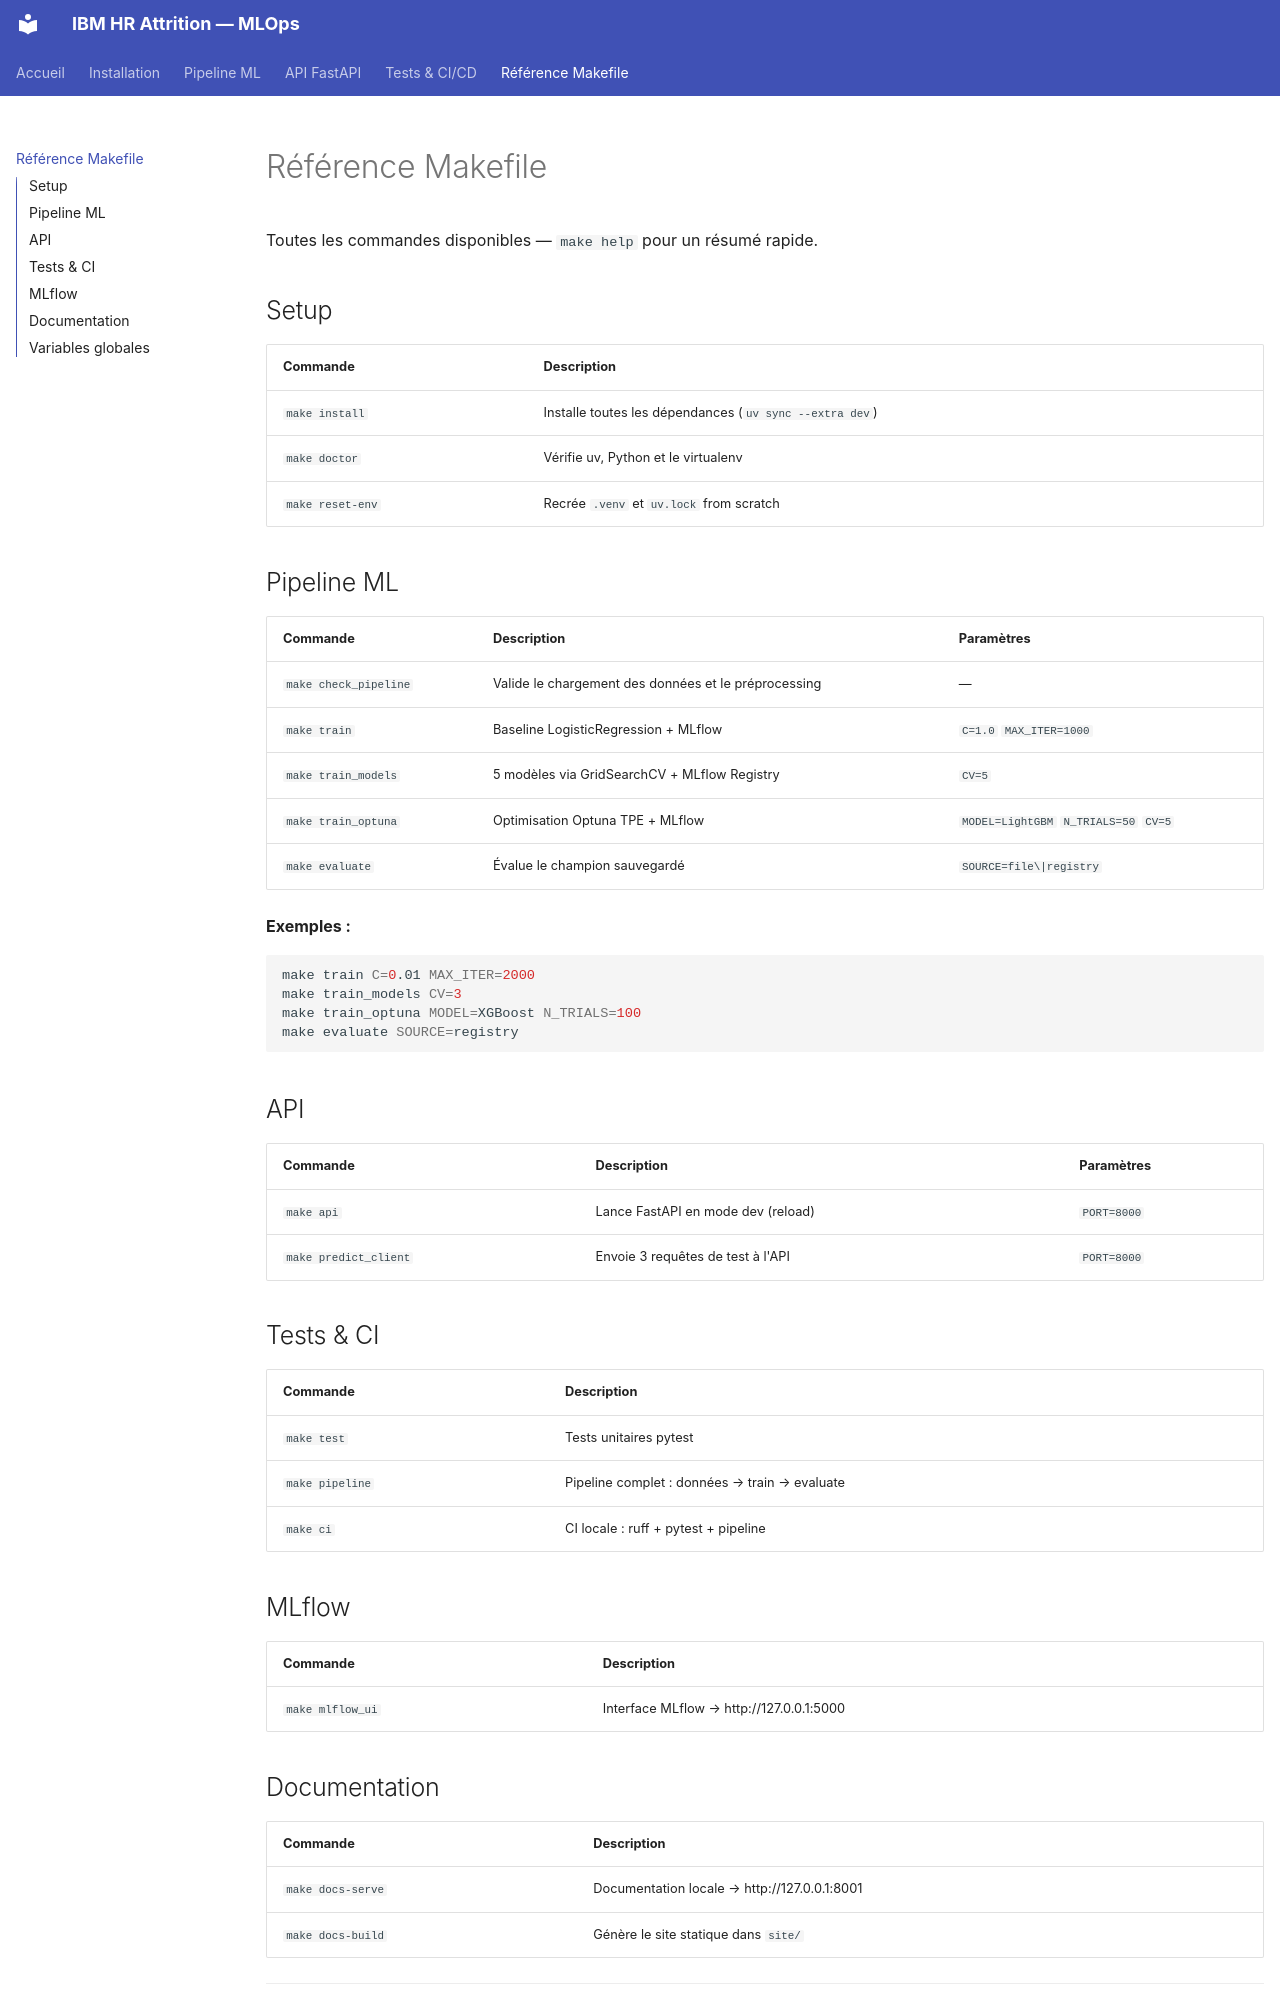

repository: EthanVieville/MLops_orchestration_IBM_HR · page: commands/index.html · generator: mkdocs

# Référence Makefile

Toutes les commandes disponibles — `make help` pour un résumé rapide.

## Setup

| Commande | Description |
|----------|-------------|
| `make install` | Installe toutes les dépendances (`uv sync --extra dev`) |
| `make doctor` | Vérifie uv, Python et le virtualenv |
| `make reset-env` | Recrée `.venv` et `uv.lock` from scratch |

## Pipeline ML

| Commande | Description | Paramètres |
|----------|-------------|------------|
| `make check_pipeline` | Valide le chargement des données et le préprocessing | — |
| `make train` | Baseline LogisticRegression + MLflow | `C=1.0` `MAX_ITER=1000` |
| `make train_models` | 5 modèles via GridSearchCV + MLflow Registry | `CV=5` |
| `make train_optuna` | Optimisation Optuna TPE + MLflow | `MODEL=LightGBM` `N_TRIALS=50` `CV=5` |
| `make evaluate` | Évalue le champion sauvegardé | `SOURCE=file\|registry` |

**Exemples :**

```bash
make train C=0.01 MAX_ITER=2000
make train_models CV=3
make train_optuna MODEL=XGBoost N_TRIALS=100
make evaluate SOURCE=registry
```

## API

| Commande | Description | Paramètres |
|----------|-------------|------------|
| `make api` | Lance FastAPI en mode dev (reload) | `PORT=8000` |
| `make predict_client` | Envoie 3 requêtes de test à l'API | `PORT=8000` |

## Tests & CI

| Commande | Description |
|----------|-------------|
| `make test` | Tests unitaires pytest |
| `make pipeline` | Pipeline complet : données → train → evaluate |
| `make ci` | CI locale : ruff + pytest + pipeline |

## MLflow

| Commande | Description |
|----------|-------------|
| `make mlflow_ui` | Interface MLflow → http://127.0.0.1:5000 |
